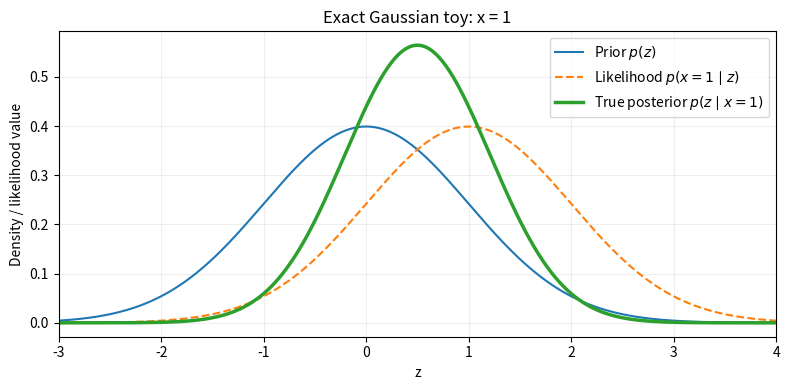
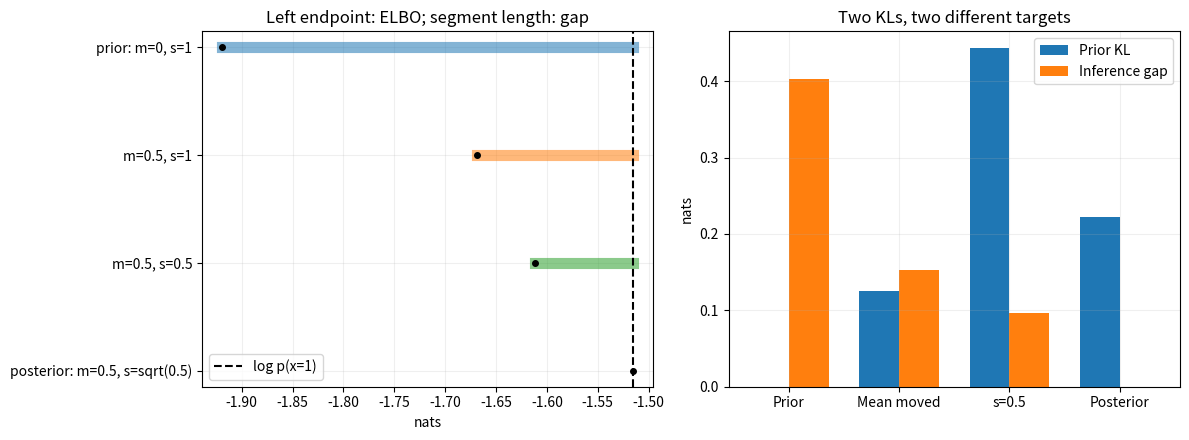
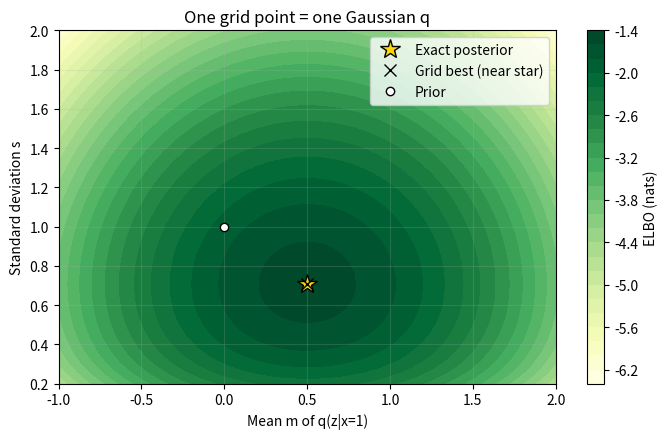
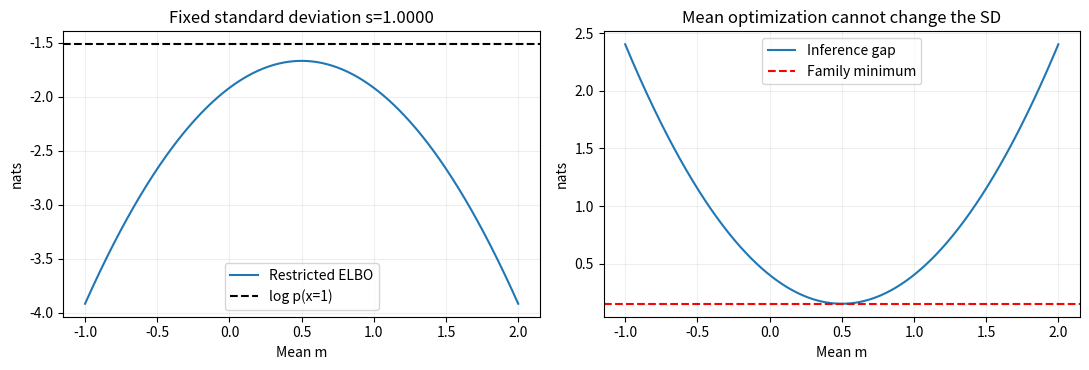

Reproduce these figures in Python, in order.
import math
import numpy as np
import matplotlib.pyplot as plt

# Fixed model and observation / 고정된 모형과 관측
X_OBS = 1.0
PRIOR_MU, PRIOR_SD = 0.0, 1.0
NOISE_SD = 1.0  # p(x|z) = N(x; z, NOISE_SD**2) / 잡음 표준편차
SEED = 42

def log_normal(v, mu, sd):
    """Gaussian log density / 정규분포 로그밀도. sd is a positive scalar / 양의 실수."""
    if not np.isfinite(sd) or sd <= 0:
        raise ValueError('sd must be finite and positive / 표준편차는 유한한 양수여야 합니다.')
    return -0.5 * math.log(2 * math.pi * sd**2) - (v - mu)**2 / (2 * sd**2)

def kl_gauss(mu1, sd1, mu2, sd2):
    """KL(left || right) / KL(왼쪽 || 오른쪽). Inputs: scalar means and SDs / 실수 평균·표준편차."""
    if not all(np.isfinite(v) for v in (mu1, sd1, mu2, sd2)) or min(sd1, sd2) <= 0:
        raise ValueError('Use finite means and positive SDs / 유한한 평균과 양의 표준편차를 사용하세요.')
    return math.log(sd2 / sd1) + (sd1**2 + (mu1 - mu2)**2) / (2 * sd2**2) - 0.5

TRAPEZOID = getattr(np, 'trapezoid', None) or np.trapz
BLANK_MSG = ('\n정상입니다. 일부러 비워 둔 칸입니다. None 세 줄을 채우거나 정답 셀을 실행하세요.'
             '\nExpected practice blank: fill the three None lines or run Solution.')
plt.rcParams.update({'figure.figsize': (8, 4), 'axes.grid': True, 'grid.alpha': 0.2})
print('Ready / 준비 완료: x=1, p(z)=N(0,1), p(x|z)=N(x;z,1)')
print('NumPy:', np.__version__)


# Optional, no installation / 선택, 설치하지 않습니다
from matplotlib import font_manager
available_fonts = {f.name for f in font_manager.fontManager.ttflist}
for font_name in ['Malgun Gothic', 'AppleGothic', 'NanumGothic', 'Noto Sans CJK KR']:
    if font_name in available_fonts:
        plt.rcParams['font.family'] = font_name
        plt.rcParams['axes.unicode_minus'] = False
        print('Korean font / 한글 폰트:', font_name)
        break
else:
    print('Keep English plot labels / 그래프 라벨은 영문을 유지하세요.')


# Equal prior/noise precision in this toy / 이 토이는 prior와 잡음의 정밀도가 같습니다.
VAR_POST = 1.0 / (1.0 / PRIOR_SD**2 + 1.0 / NOISE_SD**2)
MU_POST = VAR_POST * (PRIOR_MU / PRIOR_SD**2 + X_OBS / NOISE_SD**2)
SD_POST = math.sqrt(VAR_POST)  # Convert variance to SD / 분산을 표준편차로 변환
MARGINAL_SD = math.sqrt(PRIOR_SD**2 + NOISE_SD**2)
LOG_PX = log_normal(X_OBS, PRIOR_MU, MARGINAL_SD)
print(f'Posterior / 사후: mean={MU_POST:.4f}, variance={VAR_POST:.4f}, sd={SD_POST:.4f}')
print(f'log p(x=1) = {LOG_PX:.6f} nats')


z_grid = np.linspace(-8, 8, 10001)  # Numerical integration grid / 수치적분 격자
prior_density = np.exp(log_normal(z_grid, PRIOR_MU, PRIOR_SD))
likelihood_at_x = np.exp(log_normal(X_OBS, z_grid, NOISE_SD))
joint_density = likelihood_at_x * prior_density  # p(x=1,z) / 결합밀도
px_numeric = TRAPEZOID(joint_density, z_grid)  # Integrate over z / z에 대한 적분
posterior_numeric = joint_density / px_numeric  # Bayes normalization / 베이즈 정규화
posterior_exact = np.exp(log_normal(z_grid, MU_POST, SD_POST))
print(f'log integral / 적분의 로그 = {np.log(px_numeric):.6f}')
print(f'Posterior integral / 사후 적분 = {TRAPEZOID(posterior_numeric, z_grid):.6f}')
assert np.isclose(np.log(px_numeric), LOG_PX, atol=1e-8)
assert np.allclose(posterior_numeric, posterior_exact, atol=1e-8)
fig, ax = plt.subplots()
ax.plot(z_grid, prior_density, label=r'Prior $p(z)$')
ax.plot(z_grid, likelihood_at_x, '--', label=r'Likelihood $p(x=1\mid z)$')
ax.plot(z_grid, posterior_exact, label=r'True posterior $p(z\mid x=1)$', linewidth=2.5)
ax.set(xlim=(-3, 4), xlabel='z', ylabel='Density / likelihood value', title='Exact Gaussian toy: x = 1')
ax.legend()
plt.tight_layout()
plt.show()


# Work through one q / q 하나를 손으로 따라 계산
mu, sd = 0.5, 1.0
squared_bias = (X_OBS - mu)**2  # Squared error of the mean / 평균의 제곱오차
q_variance = sd**2             # Spread of latent samples / 잠재표본의 퍼짐
expected_squared_error = squared_bias + q_variance
normalization = -0.5 * math.log(2 * math.pi * NOISE_SD**2)
reconstruction = normalization - expected_squared_error / (2 * NOISE_SD**2)
print(f'Squared bias / 평균 오차: {squared_bias:.4f}')
print(f'q variance / q 분산: {q_variance:.4f}')
print(f'Expected squared error / 기대 제곱오차: {expected_squared_error:.4f}')
print(f'Reconstruction / 기대 로그가능도: {reconstruction:.6f}')

def reconstruction_term(mu, sd):
    """Exact E_q[log p(x|z)] / 정확한 기대 로그가능도. mu, sd: scalar / 실수."""
    if not np.isfinite(mu) or not np.isfinite(sd) or sd <= 0:
        raise ValueError('Use finite mu and positive sd / 유한한 평균과 양의 표준편차를 사용하세요.')
    expected_squared_error = (X_OBS - mu)**2 + sd**2
    normalization = -0.5 * math.log(2 * math.pi * NOISE_SD**2)
    return normalization - expected_squared_error / (2 * NOISE_SD**2)

assert np.isclose(reconstruction_term(mu, sd), reconstruction)


# Same helper, different targets / 같은 함수에 다른 비교 대상을 넣습니다.
mu, sd = 0.5, 1.0
prior_kl_expanded = 0.5 * (mu**2 + sd**2 - 1 - math.log(sd**2))
gap_expanded = math.log(SD_POST / sd) + (sd**2 + (mu - MU_POST)**2) / (2 * VAR_POST) - 0.5
print(f'Prior KL / 사전 KL = {prior_kl_expanded:.6f}')
print(f'Inference gap / 추론 간극 = {gap_expanded:.6f}')
assert np.isclose(prior_kl_expanded, kl_gauss(mu, sd, PRIOR_MU, PRIOR_SD))
assert np.isclose(gap_expanded, kl_gauss(mu, sd, MU_POST, SD_POST))


def elbo_and_gap(mu, sd):
    """Return (ELBO, inference gap) / 반환: ELBO와 추론 간극.
    Args: mu, sd are scalar floats, sd > 0 / 실수 평균과 양의 표준편차.
    Instructions: fill three lines, PPT 9–10 / PPT 9–10에 맞춰 세 줄을 채우세요.
    """
    # TODO: write only these three expressions / 아래 세 식만 작성하세요.
    ###################################################################
    kl_to_prior = None  # KL(q || prior) / 사전분포와 비교
    elbo = None        # Reconstruction minus prior KL / 복원항에서 사전 KL 빼기
    gap = None         # KL(q || true posterior) / 참 사후분포와 비교
    ###################################################################
    if kl_to_prior is None or elbo is None or gap is None:
        raise NotImplementedError(BLANK_MSG)
    return elbo, gap


def elbo_and_gap(mu, sd):
    """Return (ELBO, inference gap) / 반환: ELBO와 추론 간극.
    Args: mu, sd are scalar floats, sd > 0 / 실수 평균과 양의 표준편차.
    Instructions: fill three lines, PPT 9–10 / PPT 9–10에 맞춰 세 줄을 채우세요.
    """
    # TODO: write only these three expressions / 아래 세 식만 작성하세요.
    ###################################################################
    kl_to_prior = kl_gauss(mu, sd, PRIOR_MU, PRIOR_SD)  # KL(q || prior) / 사전분포와 비교
    elbo = reconstruction_term(mu, sd) - kl_to_prior        # Reconstruction minus prior KL / 복원항에서 사전 KL 빼기
    gap = kl_gauss(mu, sd, MU_POST, SD_POST)         # KL(q || true posterior) / 참 사후분포와 비교
    ###################################################################
    if kl_to_prior is None or elbo is None or gap is None:
        raise NotImplementedError(BLANK_MSG)
    return elbo, gap


# Check your own function BEFORE running Solution / 정답 실행 전에 본인 함수를 검증하세요.
for mu, sd, expected_elbo, expected_gap in [
    (0.0, 1.0, -1.9189385332, 0.4034264097),
    (0.5, 1.0, -1.6689385332, 0.1534264097),
    (0.5, 0.5, -1.6120857138, 0.0965735903),
    (MU_POST, SD_POST, LOG_PX, 0.0),
]:
    e, g = elbo_and_gap(mu, sd)
    assert np.isclose(e, expected_elbo, atol=1e-8), 'Check reconstruction and minus KL / 복원항과 KL 앞의 빼기 부호를 확인하세요.'
    assert np.isclose(g, expected_gap, atol=1e-8), 'Gap target is posterior, direction is q first / gap은 q를 먼저 넣고 사후분포와 비교하세요.'

rng_check = np.random.default_rng(SEED)
max_identity_error = 0.0
for mu, sd in rng_check.uniform([-2, 0.3], [2, 2.0], size=(200, 2)):
    e, g = elbo_and_gap(float(mu), float(sd))
    max_identity_error = max(max_identity_error, abs(e + g - LOG_PX))
    assert g >= -1e-10 and e <= LOG_PX + 1e-10, 'Check gap sign and ELBO bound / gap 부호와 하한을 확인하세요.'
assert max_identity_error < 1e-9, 'ELBO + gap must equal log p(x) / 항등식을 확인하세요.'
print('PASS / 통과: four PPT cases and 200 q distributions / PPT 네 경우와 200개 q 검증')
print(f'Max identity error / 최대 항등식 오차: {max_identity_error:.2e}')


rows = [
    ('prior: m=0, s=1', 0.0, 1.0),
    ('m=0.5, s=1', 0.5, 1.0),
    ('m=0.5, s=0.5', 0.5, 0.5),
    ('posterior: m=0.5, s=sqrt(0.5)', MU_POST, SD_POST),
]
print('q(z|x=1)                         R(q)    prior KL      ELBO       gap       sum')
comparison = []
for name, mu, sd in rows:
    rec = reconstruction_term(mu, sd)                 # Expected log-likelihood / 기대 로그가능도
    prior_kl = kl_gauss(mu, sd, PRIOR_MU, PRIOR_SD)    # Compare to prior / prior와 비교
    e, g = elbo_and_gap(mu, sd)                      # Gap compares to posterior / gap은 posterior와 비교
    comparison.append((rec, prior_kl, e, g))
    print(f'{name:32s} {rec:8.4f} {prior_kl:10.4f} {e:9.4f} {g:9.4f} {e+g:9.4f}')
# Sum = ELBO + gap, not R + prior KL / sum은 ELBO+gap입니다.


fig, axes = plt.subplots(1, 2, figsize=(12, 4.5))
for i, ((name, mu, sd), (rec, prior_kl, e, g)) in enumerate(zip(rows, comparison)):
    axes[0].plot([e, e + g], [i, i], linewidth=8, alpha=0.55)
    axes[0].plot(e, i, 'ko', markersize=4)
axes[0].axvline(LOG_PX, color='black', linestyle='--', label='log p(x=1)')
axes[0].set_yticks(range(4), [r[0] for r in rows])
axes[0].invert_yaxis()
axes[0].set(xlabel='nats', title='Left endpoint: ELBO; segment length: gap')
axes[0].legend(loc='lower left')
indices = np.arange(len(rows))
axes[1].bar(indices - 0.18, [v[1] for v in comparison], width=0.36, label='Prior KL')
axes[1].bar(indices + 0.18, [v[3] for v in comparison], width=0.36, label='Inference gap')
axes[1].set_xticks(indices, ['Prior', 'Mean moved', 's=0.5', 'Posterior'])
axes[1].set(ylabel='nats', title='Two KLs, two different targets')
axes[1].legend()
plt.tight_layout()
plt.show()


TRY_MU = 3.0   # Mean of q / q 평균
TRY_SD = 0.1   # Positive SD, not variance / 양의 표준편차
trial_elbo, trial_gap = elbo_and_gap(TRY_MU, TRY_SD)
print(f'ELBO={trial_elbo:.4f}, gap={trial_gap:.4f}, sum={trial_elbo+trial_gap:.4f}')
assert np.isclose(trial_elbo + trial_gap, LOG_PX), 'Check the identity / 항등식을 확인하세요.'


mus = np.linspace(-1.0, 2.0, 121)
sds = np.linspace(0.20, 2.00, 121)
E = np.empty((len(sds), len(mus)))  # Row=SD, column=mean / 행=SD, 열=평균
for i, sd in enumerate(sds):
    for j, mu in enumerate(mus):
        # The objective uses no posterior or LOG_PX / 목적함수는 posterior나 LOG_PX를 사용하지 않습니다.
        rec = reconstruction_term(mu, sd)
        prior_kl = kl_gauss(mu, sd, PRIOR_MU, PRIOR_SD)
        E[i, j] = rec - prior_kl

i_best, j_best = np.unravel_index(np.argmax(E), E.shape)
best_mu, best_sd = mus[j_best], sds[i_best]
best_elbo = E[i_best, j_best]
# Posterior is used only now to audit the result / 결과 검산에만 사후분포를 씁니다.
best_gap = kl_gauss(best_mu, best_sd, MU_POST, SD_POST)
print(f'Grid best / 격자 최적: m={best_mu:.6f}, s={best_sd:.6f}, ELBO={best_elbo:.8f}')
print(f'Grid residual gap / 격자 잔여 간극: {best_gap:.8f}')
print(f'Exact / 정확해: m={MU_POST:.6f}, s={SD_POST:.6f}, ELBO={LOG_PX:.8f}')
assert best_elbo <= LOG_PX + 1e-10


# Plot the already computed scores / 위에서 계산한 점수를 그립니다.
fig, ax = plt.subplots(figsize=(7, 4.5))
cs = ax.contourf(mus, sds, E, levels=24, cmap='YlGn')
ax.plot(MU_POST, SD_POST, '*', ms=15, color='gold', mec='black', label='Exact posterior')
ax.plot(best_mu, best_sd, 'x', ms=8, color='black', label='Grid best (near star)')
ax.plot(PRIOR_MU, PRIOR_SD, 'o', color='white', mec='black', label='Prior')
ax.set(xlabel='Mean m of q(z|x=1)', ylabel='Standard deviation s', title='One grid point = one Gaussian q')
fig.colorbar(cs, ax=ax, label='ELBO (nats)')
ax.legend()
plt.tight_layout()
plt.show()


FIXED_SD = 1.0  # Extension: try 0.5 or math.sqrt(0.5) / 확장: 0.5 또는 sqrt(0.5)
restricted_mus = np.linspace(-1, 2, 601)
restricted_elbos = []
restricted_gaps = []
for mu in restricted_mus:
    e, g = elbo_and_gap(mu, FIXED_SD)
    restricted_elbos.append(e)
    restricted_gaps.append(g)
k = int(np.argmax(restricted_elbos))

# Analytic optimum for any fixed positive SD / 임의의 고정 양의 SD에서 해석적 최적점
best_restricted_mu = MU_POST
minimum_gap = kl_gauss(MU_POST, FIXED_SD, MU_POST, SD_POST)
maximum_elbo = LOG_PX - minimum_gap
print(f'Best mean / 최적 평균: {restricted_mus[k]:.4f}')
print(f'Minimum gap / 최소 간극: {minimum_gap:.6f}')
print(f'Maximum ELBO / 최대 ELBO: {maximum_elbo:.6f}, log p(x)={LOG_PX:.6f}')
assert np.isclose(restricted_gaps[k], minimum_gap)
assert np.isclose(restricted_elbos[k], maximum_elbo)

fig, axes = plt.subplots(1, 2, figsize=(11, 3.8))
axes[0].plot(restricted_mus, restricted_elbos, label='Restricted ELBO')
axes[0].axhline(LOG_PX, color='black', linestyle='--', label='log p(x=1)')
axes[0].set(xlabel='Mean m', ylabel='nats', title=f'Fixed standard deviation s={FIXED_SD:.4f}')
axes[0].legend()
axes[1].plot(restricted_mus, restricted_gaps, label='Inference gap')
axes[1].axhline(minimum_gap, color='red', linestyle='--', label='Family minimum')
axes[1].set(xlabel='Mean m', ylabel='nats', title='Mean optimization cannot change the SD')
axes[1].legend()
plt.tight_layout()
plt.show()


def elbo_by_sampling(mu, sd, n, seed=0):
    rng = np.random.default_rng(seed)  # Local seed / 독립된 난수 시드
    zs = rng.normal(mu, sd, size=n)    # Draw from q / q에서 추출
    scores = log_normal(X_OBS, zs, NOISE_SD)  # One score per draw / 표본별 로그가능도
    rec_estimate = np.mean(scores)    # Estimate expectation / 기대값을 표본평균으로 추정
    return rec_estimate - kl_gauss(mu, sd, PRIOR_MU, PRIOR_SD)

exact = elbo_and_gap(0.5, 0.8)[0]
print(f'Exact ELBO / 정확한 ELBO: {exact:.6f}; log p(x)={LOG_PX:.6f}')
for n in (10, 100, 1000, 100000):
    estimate = elbo_by_sampling(0.5, 0.8, n)
    print(f'n={n:6d}: estimate={estimate:.6f}, error={estimate-exact:+.6f}, above log p(x)? {estimate > LOG_PX}')


def jensen_check(mu, sd, n=100000, seed=1):
    zs = np.random.default_rng(seed).normal(mu, sd, size=n)
    log_weights = (log_normal(X_OBS, zs, NOISE_SD)
                   + log_normal(zs, PRIOR_MU, PRIOR_SD)
                   - log_normal(zs, mu, sd))
    # Stable log(mean(exp(log_weights))) / 큰 지수값을 피하는 안정적인 계산
    shift = np.max(log_weights)
    lhs = shift + np.log(np.mean(np.exp(log_weights - shift)))
    rhs = np.mean(log_weights)
    return lhs, rhs

lhs, rhs = jensen_check(0.0, 1.0)
print(f'log(sample mean w) = {lhs:.6f}; exact log p(x) = {LOG_PX:.6f}')
print(f'sample mean(log w) = {rhs:.6f}; exact ELBO = {elbo_and_gap(0.0,1.0)[0]:.6f}')
print(f'Sample difference / 표본 차이 = {lhs-rhs:.6f}; exact gap = {elbo_and_gap(0.0,1.0)[1]:.6f}')
assert lhs >= rhs - 1e-12


for new_x in (0.0, 1.0, 3.0):
    log_px_new = log_normal(new_x, PRIOR_MU, MARGINAL_SD)
    mu_post_new = VAR_POST * (PRIOR_MU / PRIOR_SD**2 + new_x / NOISE_SD**2)
    # q remains N(0,1), equal to the prior / q는 prior인 N(0,1)로 유지
    expected_error = (new_x - PRIOR_MU)**2 + PRIOR_SD**2
    rec_new = -0.5 * math.log(2 * math.pi * NOISE_SD**2) - expected_error / (2 * NOISE_SD**2)
    elbo_new = rec_new - kl_gauss(PRIOR_MU, PRIOR_SD, PRIOR_MU, PRIOR_SD)
    gap_new = kl_gauss(PRIOR_MU, PRIOR_SD, mu_post_new, SD_POST)
    assert np.isclose(elbo_new + gap_new, log_px_new)
    print(f'x={new_x:.1f}: posterior mean={mu_post_new:.1f}, log p(x)={log_px_new:.4f}, ELBO={elbo_new:.4f}, gap={gap_new:.4f}')


import sys, platform, datetime, matplotlib
print('Runtime / 환경:', platform.platform(), '| Python:', sys.version.split()[0], '| CPU')
print('NumPy:', np.__version__, '| Matplotlib:', matplotlib.__version__)
print('Seeds / 시드: checks=42, optional A=0, optional B=1; core formulas deterministic / 핵심 공식은 결정적')
print('Executed at / 실행 일시:', datetime.datetime.now().astimezone().isoformat(timespec='minutes'))
summary = {
    'What I changed / 바꾼 것': 'write here / 직접 작성',
    'Main numerical result / 핵심 수치': 'write here / 직접 작성',
    'Interpretation / 해석': 'write here / 직접 작성',
}
for label, answer in summary.items():
    print(label + ': ' + answer)
